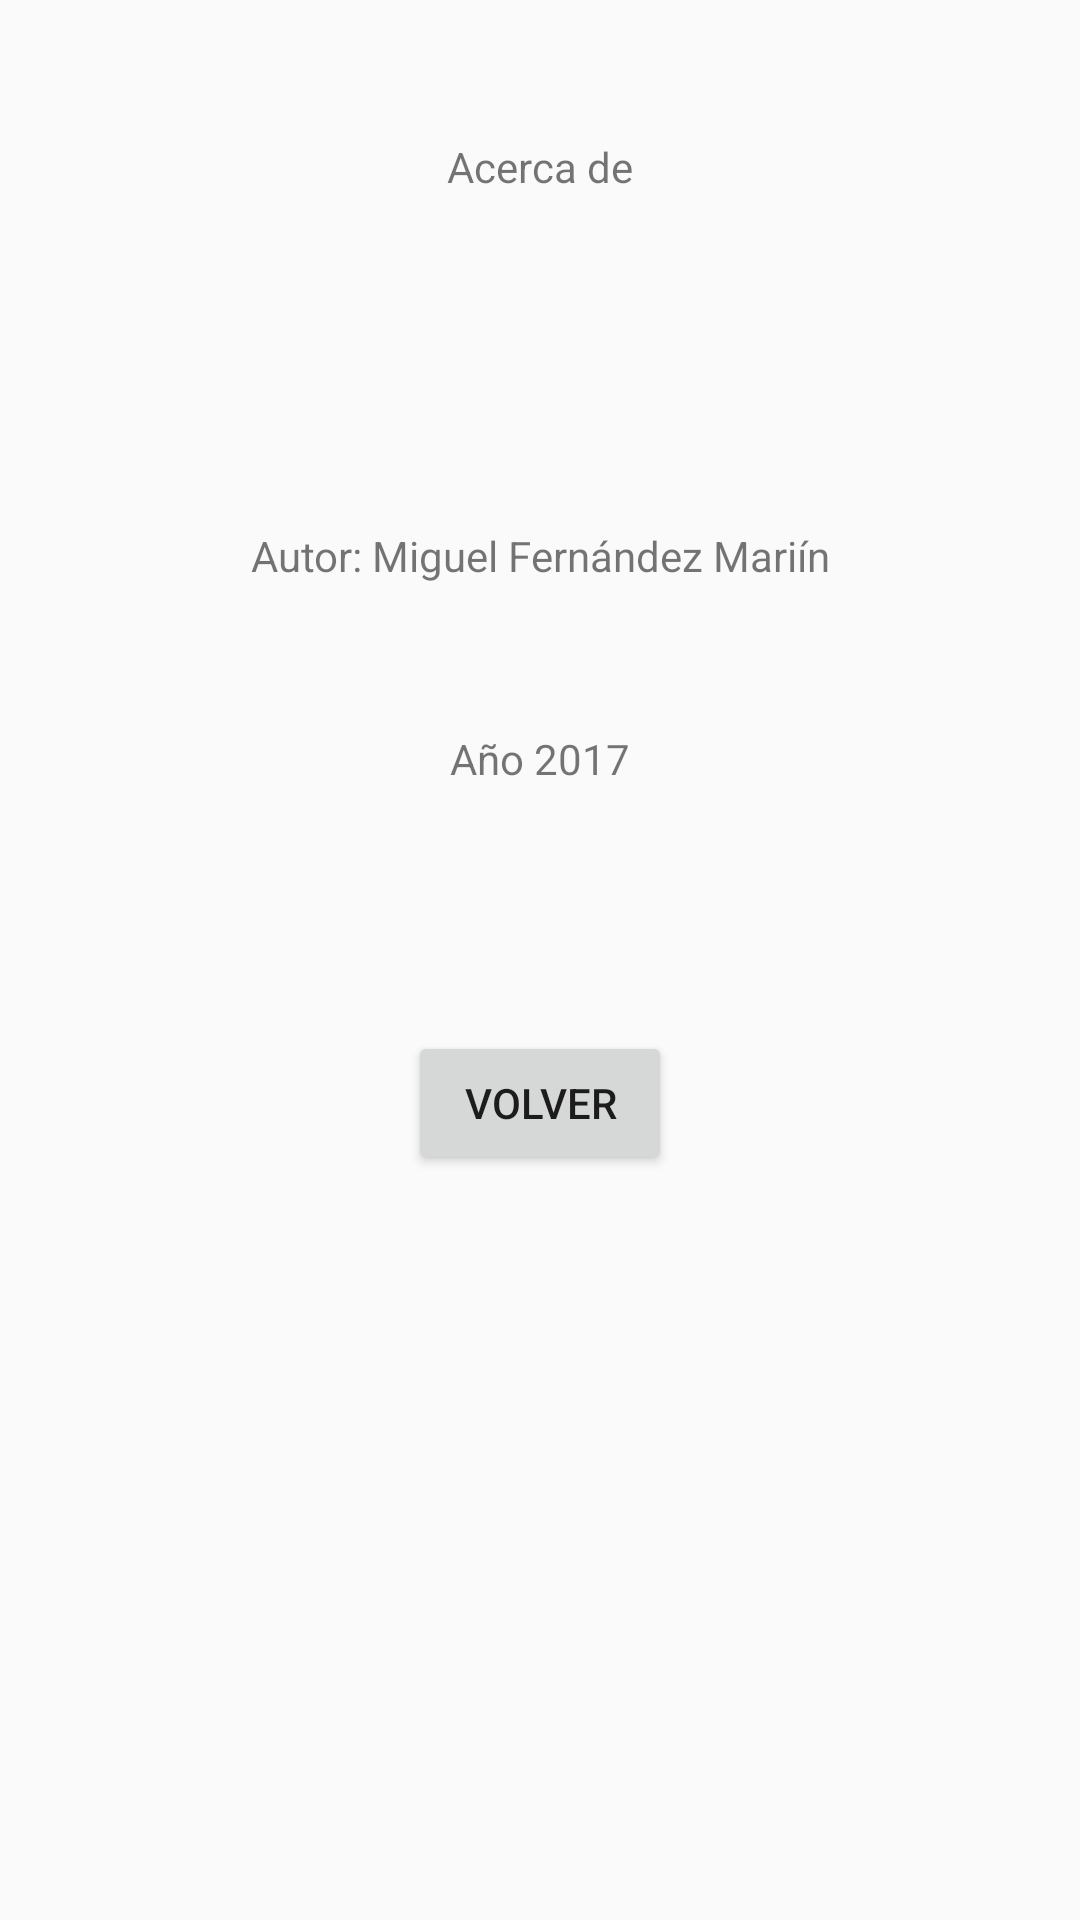

Here is an Android app screen rendered from its layout file. Give the layout XML and the strings, colors and styles it references.
<!-- AndroidManifest.xml: application theme AppTheme -->
<!-- res/layout/acercade.xml -->
<?xml version="1.0" encoding="utf-8"?>
<android.support.constraint.ConstraintLayout xmlns:android="http://schemas.android.com/apk/res/android"
    xmlns:app="http://schemas.android.com/apk/res-auto"
    xmlns:tools="http://schemas.android.com/tools"
    android:layout_width="match_parent"
    android:layout_height="match_parent">

    <TextView
        android:id="@+id/textacercade"
        android:layout_width="wrap_content"
        android:layout_height="wrap_content"
        android:layout_marginBottom="8dp"
        android:layout_marginEnd="8dp"
        android:layout_marginStart="8dp"
        android:layout_marginTop="8dp"
        android:text="@string/Acerca"
        app:layout_constraintBottom_toBottomOf="parent"
        app:layout_constraintEnd_toEndOf="parent"
        app:layout_constraintStart_toStartOf="parent"
        app:layout_constraintTop_toTopOf="parent"
        app:layout_constraintVertical_bias="0.063" />

    <TextView
        android:id="@+id/autor"
        android:layout_width="wrap_content"
        android:layout_height="wrap_content"
        android:layout_marginBottom="8dp"
        android:layout_marginEnd="8dp"
        android:layout_marginStart="8dp"
        android:layout_marginTop="8dp"
        android:text="@string/autor"
        app:layout_constraintBottom_toBottomOf="parent"
        app:layout_constraintEnd_toEndOf="parent"
        app:layout_constraintStart_toStartOf="parent"
        app:layout_constraintTop_toBottomOf="@+id/textacercade"
        app:layout_constraintVertical_bias="0.19" />

    <TextView
        android:id="@+id/textView6"
        android:layout_width="wrap_content"
        android:layout_height="wrap_content"
        android:layout_marginBottom="8dp"
        android:layout_marginEnd="8dp"
        android:layout_marginStart="8dp"
        android:layout_marginTop="8dp"
        android:text="@string/anyo"
        app:layout_constraintBottom_toBottomOf="parent"
        app:layout_constraintEnd_toEndOf="parent"
        app:layout_constraintStart_toStartOf="parent"
        app:layout_constraintTop_toBottomOf="@+id/autor"
        app:layout_constraintVertical_bias="0.099" />

    <Button
        android:id="@+id/botonvolver"
        android:layout_width="wrap_content"
        android:layout_height="wrap_content"
        android:layout_marginBottom="8dp"
        android:layout_marginEnd="8dp"
        android:layout_marginStart="8dp"
        android:layout_marginTop="8dp"
        android:text="@string/volver"
        app:layout_constraintBottom_toBottomOf="parent"
        app:layout_constraintEnd_toEndOf="parent"
        app:layout_constraintStart_toStartOf="parent"
        app:layout_constraintTop_toBottomOf="@+id/textView6"
        app:layout_constraintVertical_bias="0.234" />
</android.support.constraint.ConstraintLayout>
<!-- resources referenced by this layout -->
<resources>
  <string name="Acerca">Acerca de</string>
  <string name="anyo">Año 2017</string>
  <string name="autor">Autor: Miguel Fernández Mariín</string>
  <string name="volver">VOLVER</string>
  <style name="AppTheme" parent="Theme.AppCompat.Light.DarkActionBar">
          
          <item name="colorPrimary">@color/colorPrimary</item>
          <item name="colorPrimaryDark">@color/colorPrimaryDark</item>
          <item name="colorAccent">@color/colorAccent</item>
      </style>
  <!-- not gathered from this repository: default colours our renderer supplied (Android Studio template values) -->
  <color name="colorPrimary">#FF6200EE</color>
  <color name="colorPrimaryDark">#FF3700B3</color>
  <color name="colorAccent">#FF03DAC5</color>
</resources>
